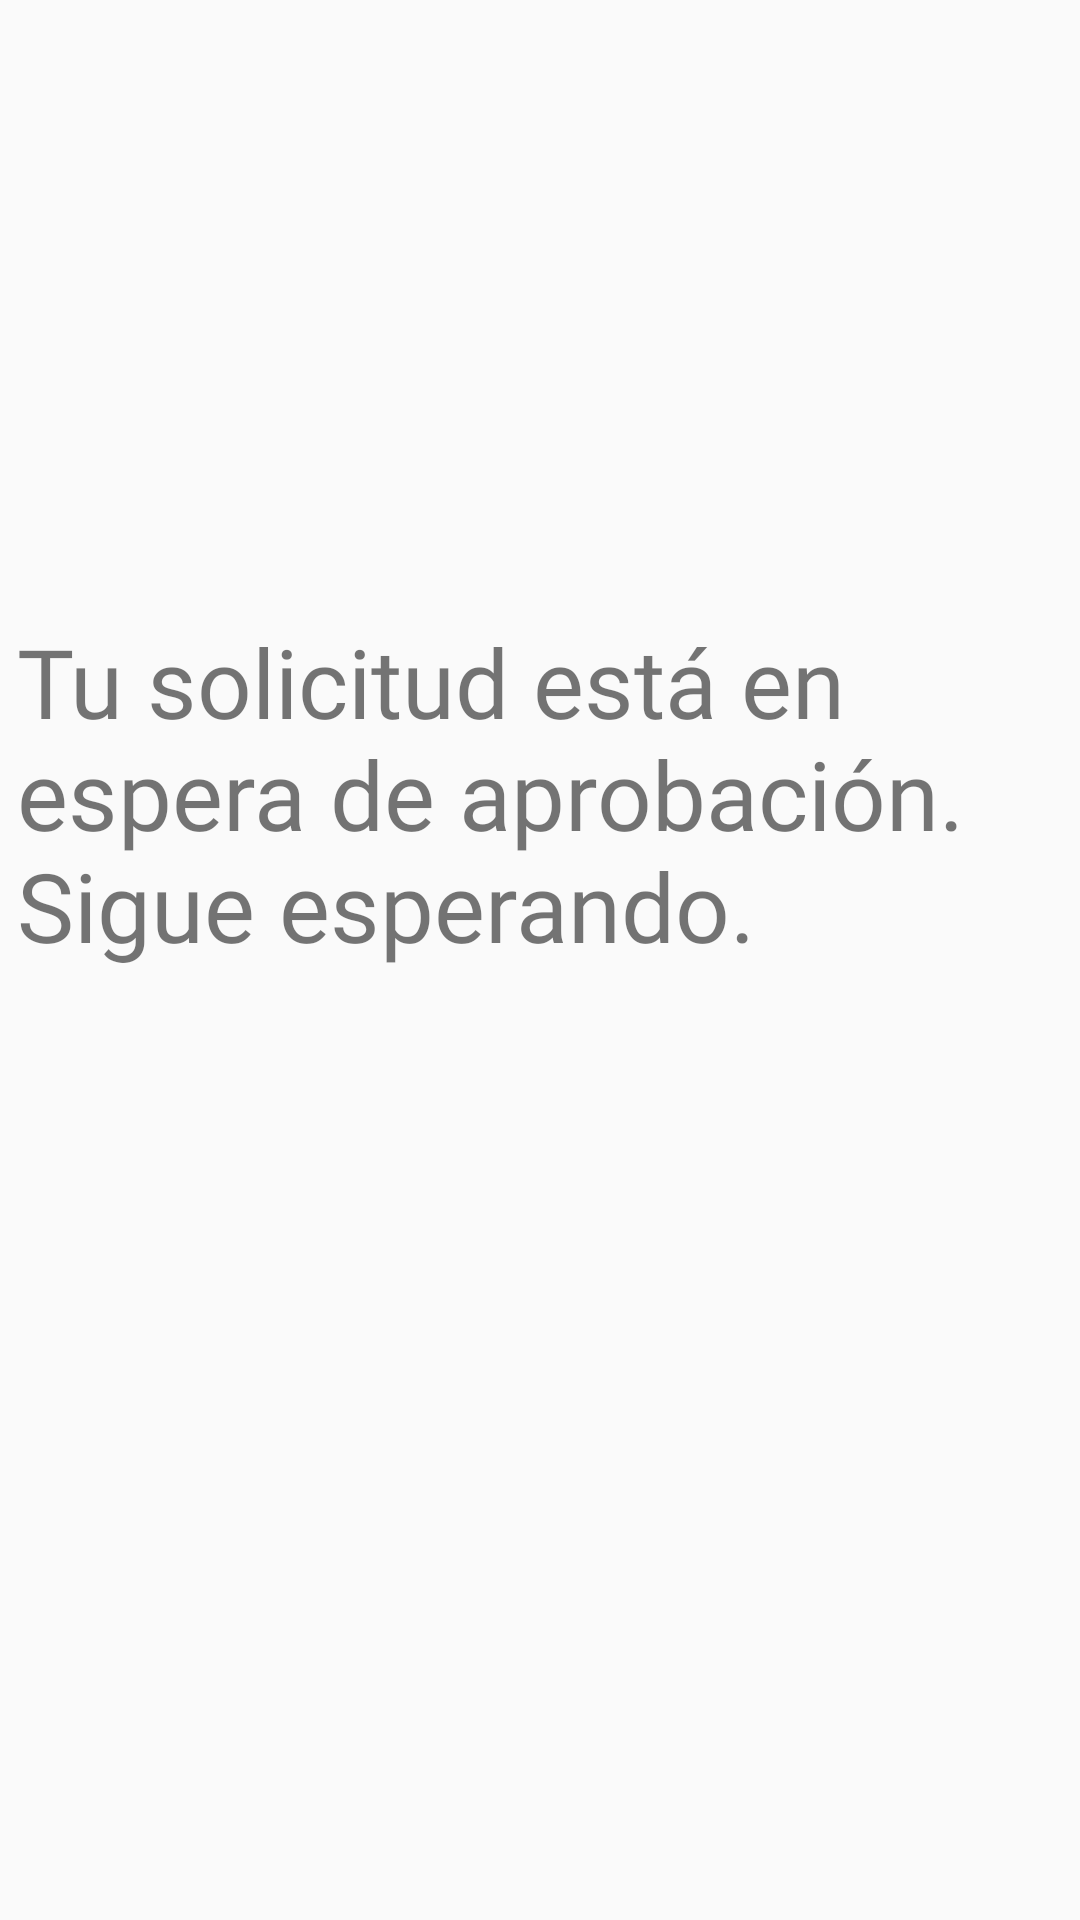

Layout XML and referenced resources for this Android screen:
<!-- AndroidManifest.xml: application theme Theme.AcaHelp -->
<!-- res/layout/fragment_waiting.xml -->
<?xml version="1.0" encoding="utf-8"?>
<androidx.constraintlayout.widget.ConstraintLayout xmlns:android="http://schemas.android.com/apk/res/android"
    xmlns:app="http://schemas.android.com/apk/res-auto"
    xmlns:tools="http://schemas.android.com/tools"
    android:layout_width="match_parent"
    android:layout_height="match_parent"
    tools:context=".fragments.WaitingFragment">

    
    <TextView
        android:layout_width="349dp"
        android:layout_height="126dp"
        android:fontFamily="@font/red_hat_text_bold"
        android:text="Tu solicitud está en espera de aprobación. Sigue esperando."
        android:textSize="32sp"
        app:layout_constraintBottom_toBottomOf="parent"
        app:layout_constraintEnd_toEndOf="parent"
        app:layout_constraintStart_toStartOf="parent"
        app:layout_constraintTop_toTopOf="parent"
        app:layout_constraintVertical_bias="0.4" />

</androidx.constraintlayout.widget.ConstraintLayout>
<!-- resources referenced by this layout -->
<resources>
  <style name="Theme.AcaHelp" parent="Theme.AppCompat.Light.NoActionBar">
          
          <item name="colorPrimary">@color/purple_500</item>
          <item name="colorPrimaryDark">@color/purple_700</item>
          <item name="colorAccent">@color/teal_200</item>
          <item name="android:forceDarkAllowed" tools:targetApi="q">false</item>
          
      </style>
  <color name="purple_500">#FF6200EE</color>
  <color name="purple_700">#FF3700B3</color>
  <color name="teal_200">#FF03DAC5</color>
</resources>
